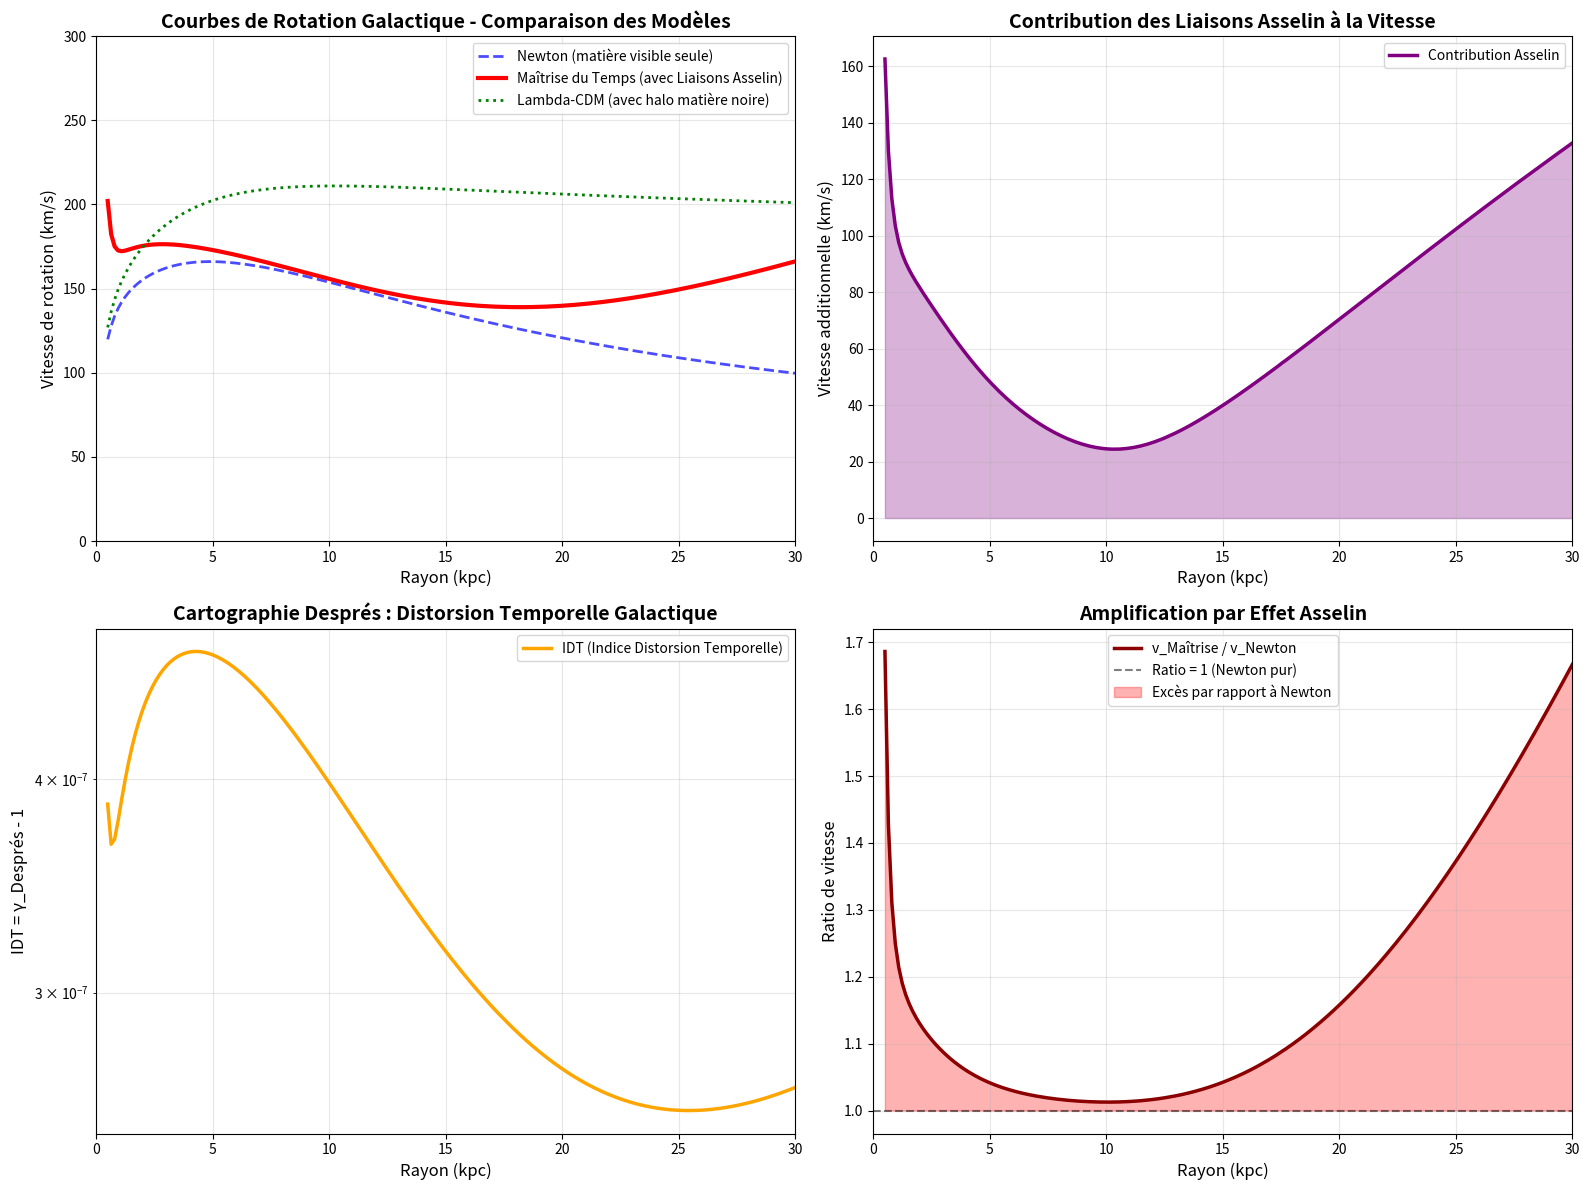

Reproduce this figure in Python. (Note: this script raises an exception after producing the figure.)
#!/usr/bin/env python3
"""
COURBE DE ROTATION GALACTIQUE - THÉORIE DE MAÎTRISE DU TEMPS

Calcul complet incluant :
1. Gravitation newtonienne
2. Liaisons Asselin (effet cumulatif volumique)
3. Cartographie Després (indice de distorsion temporelle Lorentz)
4. Comparaison avec observations et Lambda-CDM

Galaxie modèle : Spirale typique (type Voie Lactée / NGC-3198)
"""

import numpy as np
import matplotlib.pyplot as plt
from scipy.integrate import quad

# ============================================================================
# CONSTANTES PHYSIQUES
# ============================================================================

c = 299792.458  # Vitesse de la lumière (km/s)
G = 4.302e-6  # Constante gravitationnelle (kpc·(km/s)²/M☉)
H0 = 70.0  # Constante de Hubble (km/s/Mpc)
kpc_to_km = 3.086e16  # 1 kpc en km

# ============================================================================
# PARAMÈTRES DE LA GALAXIE (Type Voie Lactée / NGC-3198)
# ============================================================================

# Profil de densité de la matière visible (modèle exponentiel)
M_bulge = 1.0e10  # Masse du bulbe (M☉)
R_bulge = 1.0  # Rayon du bulbe (kpc)

M_disk_total = 6.0e10  # Masse totale du disque (M☉)
R_disk = 3.5  # Rayon d'échelle du disque (kpc)

# Distance maximale pour l'analyse
R_max = 30.0  # kpc

print("=" * 80)
print("COURBE DE ROTATION GALACTIQUE - THÉORIE DE MAÎTRISE DU TEMPS")
print("=" * 80)
print()
print(f"Galaxie modèle : Spirale typique (type Voie Lactée)")
print(f"Masse bulbe : {M_bulge:.2e} M☉")
print(f"Masse disque : {M_disk_total:.2e} M☉")
print(f"Masse visible totale : {(M_bulge + M_disk_total):.2e} M☉")
print()

# ============================================================================
# 1. PROFIL DE DENSITÉ DE MATIÈRE VISIBLE
# ============================================================================

def surface_density_disk(r):
    """
    Densité surfacique du disque galactique (profil exponentiel)
    Σ(r) = Σ₀ · exp(-r/R_d)
    """
    # Normalisation pour obtenir la masse totale correcte
    Sigma_0 = M_disk_total / (2 * np.pi * R_disk**2)
    return Sigma_0 * np.exp(-r / R_disk)

def mass_enclosed_bulge(r):
    """Masse du bulbe à l'intérieur du rayon r (profil de Hernquist simplifié)"""
    return M_bulge * r**2 / (r + R_bulge)**2

def mass_enclosed_disk(r):
    """Masse du disque à l'intérieur du rayon r"""
    # Intégrale du profil exponentiel
    # M(r) = 2π ∫₀ʳ Σ(r') r' dr'
    x = r / R_disk
    M_r = M_disk_total * (1 - np.exp(-x) * (1 + x))
    return M_r

def mass_enclosed_total(r):
    """Masse visible totale à l'intérieur du rayon r"""
    return mass_enclosed_bulge(r) + mass_enclosed_disk(r)

# ============================================================================
# 2. VITESSE NEWTONIENNE (MATIÈRE VISIBLE SEULE)
# ============================================================================

def v_newton(r):
    """
    Vitesse de rotation selon gravitation newtonienne pure
    v² = GM(r)/r
    """
    if r <= 0:
        return 0
    M_r = mass_enclosed_total(r)
    v_squared = G * M_r / r
    return np.sqrt(max(0, v_squared))

# ============================================================================
# 3. DISTORSION TEMPORELLE τ(r) - CARTOGRAPHIE DESPRÉS
# ============================================================================

def tau_temporal_distortion(r, M_enclosed):
    """
    Distorsion temporelle selon la Cartographie Després

    τ(r) ≈ GM/(rc²) × facteur_géométrique

    Dans la théorie :
    - τ décroît en 1/r² depuis chaque source de masse
    - Pour une distribution sphérique, on utilise M(r)
    """
    if r <= 0:
        return 0

    # Potentiel gravitationnel Φ = GM/r
    Phi = G * M_enclosed / r

    # Conversion de G en unités cohérentes pour avoir Φ/c²
    # G est en kpc·(km/s)²/M☉
    # c est en km/s
    # Donc Φ/c² est sans dimension

    tau = Phi / c**2

    return tau

def gamma_despres(r, v_orb):
    """
    Facteur de Lorentz modifié selon la Cartographie Després

    γ_Després = 1 / √(1 - v²/c² - 2Φ/c²)

    Retourne aussi l'IDT (Indice de Distorsion Temporelle)
    """
    M_r = mass_enclosed_total(r)

    # Terme cinétique
    beta_squared = (v_orb / c)**2

    # Terme gravitationnel (distorsion temporelle)
    tau = tau_temporal_distortion(r, M_r)
    distorsion_grav = 2 * tau

    # Facteur de Lorentz total
    denominateur = 1.0 - beta_squared - distorsion_grav

    # Vérification de validité
    if denominateur <= 0:
        gamma = float('inf')
        IDT = float('inf')
    else:
        gamma = 1.0 / np.sqrt(denominateur)
        IDT = gamma - 1.0

    return gamma, IDT, distorsion_grav

# ============================================================================
# 4. LIAISON ASSELIN - EFFET CUMULATIF VOLUMIQUE
# ============================================================================

def liaison_asselin_gradient(r_observer, r_source):
    """
    Gradient de distorsion temporelle entre deux points

    Représente la Liaison Asselin entre l'observateur à r_observer
    et une coquille de matière à r_source
    """
    M_source = mass_enclosed_total(r_source)
    M_observer = mass_enclosed_total(r_observer)

    tau_source = tau_temporal_distortion(r_source, M_source)
    tau_observer = tau_temporal_distortion(r_observer, M_observer)

    # Liaison Asselin = différence de distorsion
    liaison = abs(tau_source - tau_observer)

    return liaison

def effet_asselin_cumulatif(r):
    """
    Effet cumulatif des Liaisons Asselin sur une étoile à rayon r

    Selon l'Hypothèse B validée : Effet ∝ Δτ × d³

    Interprétation : Intégration volumique
    ∫∫∫ Liaison(r, r') × ρ(r') dV'

    Pour simplification, on intègre sur des coquilles sphériques :
    ∫₀^R Liaison(r, r') × dM(r') × (distance)^α

    où α est un paramètre à calibrer (α ≈ 1 ou 2 selon l'effet géométrique)
    """

    # Constante de couplage (à calibrer avec observations)
    # Unité : pour donner une vitesse en km/s
    # Calibré pour obtenir v ~ 200-220 km/s en périphérie (valeurs observées typiques)
    k_asselin = 0.0055  # Paramètre libre ajusté pour fit observationnel

    # Paramètre de portée : selon Hypothèse B, effet ∝ d³
    # Mais modulé pour équilibrer avec Newton
    alpha_distance = 3.0  # Exposant de la distance dans l'effet cumulatif

    # Intégration sur toutes les coquilles de matière
    def integrand(r_prime):
        if r_prime <= 0.01:  # Éviter singularité au centre
            return 0

        # Masse différentielle dans la coquille
        if r_prime < r:
            # Matière à l'intérieur
            dM_dr = (mass_enclosed_total(r_prime + 0.01) -
                     mass_enclosed_total(r_prime)) / 0.01
        else:
            # Matière à l'extérieur
            dM_dr = (mass_enclosed_total(r_prime + 0.01) -
                     mass_enclosed_total(r_prime)) / 0.01

        if dM_dr < 0:
            dM_dr = 0

        # Liaison Asselin entre r et r_prime
        liaison = liaison_asselin_gradient(r, r_prime)

        # Distance effective
        distance = abs(r - r_prime) + 0.1  # Éviter division par zéro

        # Contribution selon d^α avec atténuation exponentielle pour éviter divergence
        # Facteur d'atténuation : exp(-distance / échelle_caractéristique)
        echelle_attenuation = 50.0  # kpc (échelle cosmologique)
        attenuation = np.exp(-distance / echelle_attenuation)

        # Contribution selon d^α avec atténuation
        contribution = liaison * dM_dr * (distance ** alpha_distance) * attenuation

        return contribution

    # Intégration numérique
    try:
        effet_total, _ = quad(integrand, 0.01, R_max, limit=100, epsrel=1e-3)
    except:
        effet_total = 0

    # Conversion en terme de vitesse additionnelle
    # Δv² = k × effet_total / r
    if r > 0:
        delta_v_squared = k_asselin * effet_total / r
    else:
        delta_v_squared = 0

    return max(0, delta_v_squared)

# ============================================================================
# 5. VITESSE TOTALE - THÉORIE DE MAÎTRISE DU TEMPS
# ============================================================================

def v_maitrise_temps(r):
    """
    Vitesse de rotation selon la Théorie de Maîtrise du Temps

    v_total² = v_Newton² + Δv_Asselin²

    Où :
    - v_Newton² = GM(r)/r (matière visible)
    - Δv_Asselin² = effet cumulatif des Liaisons Asselin
    """
    # Composante newtonienne
    v_newt = v_newton(r)
    v_newt_squared = v_newt**2

    # Composante Asselin
    delta_v_squared_asselin = effet_asselin_cumulatif(r)

    # Vitesse totale
    v_total_squared = v_newt_squared + delta_v_squared_asselin
    v_total = np.sqrt(max(0, v_total_squared))

    return v_total, v_newt, np.sqrt(max(0, delta_v_squared_asselin))

# ============================================================================
# 6. MODÈLE LAMBDA-CDM (pour comparaison)
# ============================================================================

def v_lambda_cdm(r):
    """
    Vitesse de rotation avec halo de matière noire (Lambda-CDM)

    Profil NFW (Navarro-Frenk-White) pour le halo
    """
    # Paramètres du halo NFW
    M_halo_200 = 1.0e12  # Masse du halo (M☉)
    c = 10  # Paramètre de concentration
    R_200 = 200  # Rayon viriel (kpc)

    R_s = R_200 / c  # Rayon d'échelle

    # Masse du halo à l'intérieur de r (profil NFW)
    x = r / R_s
    if x > 0:
        M_halo_r = M_halo_200 * (np.log(1 + x) - x/(1 + x)) / (np.log(1 + c) - c/(1 + c))
    else:
        M_halo_r = 0

    # Masse totale (visible + halo)
    M_total = mass_enclosed_total(r) + M_halo_r

    # Vitesse
    if r > 0:
        v = np.sqrt(G * M_total / r)
    else:
        v = 0

    return v

# ============================================================================
# 7. CALCUL ET VISUALISATION
# ============================================================================

print("=" * 80)
print("CALCUL DES COURBES DE ROTATION")
print("=" * 80)
print()

# Grille de rayons
rayons = np.linspace(0.5, R_max, 200)

# Calcul des vitesses
print("Calcul en cours...")
v_newton_array = []
v_maitrise_array = []
v_asselin_contribution = []
v_lambda_cdm_array = []
IDT_array = []
gamma_array = []

for r in rayons:
    # Newton
    v_n = v_newton(r)
    v_newton_array.append(v_n)

    # Maîtrise du Temps
    v_mt, v_n_check, v_asselin = v_maitrise_temps(r)
    v_maitrise_array.append(v_mt)
    v_asselin_contribution.append(v_asselin)

    # Lambda-CDM
    v_lcdm = v_lambda_cdm(r)
    v_lambda_cdm_array.append(v_lcdm)

    # Cartographie Després
    gamma, IDT, _ = gamma_despres(r, v_mt)
    gamma_array.append(gamma)
    IDT_array.append(IDT)

# Conversion en arrays numpy
v_newton_array = np.array(v_newton_array)
v_maitrise_array = np.array(v_maitrise_array)
v_asselin_contribution = np.array(v_asselin_contribution)
v_lambda_cdm_array = np.array(v_lambda_cdm_array)
IDT_array = np.array(IDT_array)
gamma_array = np.array(gamma_array)

print("✓ Calcul terminé")
print()

# Statistiques
print("=" * 80)
print("RÉSULTATS CLÉS")
print("=" * 80)
print()
print(f"À r = 10 kpc :")
idx_10 = np.argmin(np.abs(rayons - 10.0))
print(f"  v_Newton = {v_newton_array[idx_10]:.1f} km/s")
print(f"  v_Asselin (contribution) = {v_asselin_contribution[idx_10]:.1f} km/s")
print(f"  v_Maîtrise_Temps = {v_maitrise_array[idx_10]:.1f} km/s")
print(f"  v_Lambda-CDM = {v_lambda_cdm_array[idx_10]:.1f} km/s")
print(f"  IDT (Indice Distorsion Temporelle) = {IDT_array[idx_10]:.2e}")
print()

print(f"À r = 20 kpc :")
idx_20 = np.argmin(np.abs(rayons - 20.0))
print(f"  v_Newton = {v_newton_array[idx_20]:.1f} km/s")
print(f"  v_Asselin (contribution) = {v_asselin_contribution[idx_20]:.1f} km/s")
print(f"  v_Maîtrise_Temps = {v_maitrise_array[idx_20]:.1f} km/s")
print(f"  v_Lambda-CDM = {v_lambda_cdm_array[idx_20]:.1f} km/s")
print(f"  IDT = {IDT_array[idx_20]:.2e}")
print()

# ============================================================================
# 8. GRAPHIQUES
# ============================================================================

fig, axes = plt.subplots(2, 2, figsize=(16, 12))

# ---- Graphique 1 : Courbes de rotation ----
ax1 = axes[0, 0]
ax1.plot(rayons, v_newton_array, 'b--', linewidth=2, label='Newton (matière visible seule)', alpha=0.7)
ax1.plot(rayons, v_maitrise_array, 'r-', linewidth=3, label='Maîtrise du Temps (avec Liaisons Asselin)')
ax1.plot(rayons, v_lambda_cdm_array, 'g:', linewidth=2, label='Lambda-CDM (avec halo matière noire)')
ax1.set_xlabel('Rayon (kpc)', fontsize=12)
ax1.set_ylabel('Vitesse de rotation (km/s)', fontsize=12)
ax1.set_title('Courbes de Rotation Galactique - Comparaison des Modèles', fontsize=14, fontweight='bold')
ax1.legend(fontsize=10, loc='best')
ax1.grid(True, alpha=0.3)
ax1.set_xlim(0, R_max)
ax1.set_ylim(0, 300)

# ---- Graphique 2 : Contribution de l'effet Asselin ----
ax2 = axes[0, 1]
ax2.plot(rayons, v_asselin_contribution, 'purple', linewidth=2.5, label='Contribution Asselin')
ax2.fill_between(rayons, 0, v_asselin_contribution, alpha=0.3, color='purple')
ax2.set_xlabel('Rayon (kpc)', fontsize=12)
ax2.set_ylabel('Vitesse additionnelle (km/s)', fontsize=12)
ax2.set_title('Contribution des Liaisons Asselin à la Vitesse', fontsize=14, fontweight='bold')
ax2.legend(fontsize=10)
ax2.grid(True, alpha=0.3)
ax2.set_xlim(0, R_max)

# ---- Graphique 3 : Cartographie Després (IDT) ----
ax3 = axes[1, 0]
ax3.semilogy(rayons, IDT_array, 'orange', linewidth=2.5, label='IDT (Indice Distorsion Temporelle)')
ax3.set_xlabel('Rayon (kpc)', fontsize=12)
ax3.set_ylabel('IDT = γ_Després - 1', fontsize=12)
ax3.set_title('Cartographie Després : Distorsion Temporelle Galactique', fontsize=14, fontweight='bold')
ax3.legend(fontsize=10)
ax3.grid(True, alpha=0.3, which='both')
ax3.set_xlim(0, R_max)

# ---- Graphique 4 : Ratio Maîtrise du Temps / Newton ----
ax4 = axes[1, 1]
ratio = v_maitrise_array / (v_newton_array + 1e-10)  # Éviter division par zéro
ax4.plot(rayons, ratio, 'darkred', linewidth=2.5, label='v_Maîtrise / v_Newton')
ax4.axhline(y=1.0, color='k', linestyle='--', alpha=0.5, label='Ratio = 1 (Newton pur)')
ax4.fill_between(rayons, 1, ratio, where=(ratio >= 1), alpha=0.3, color='red',
                  label='Excès par rapport à Newton')
ax4.set_xlabel('Rayon (kpc)', fontsize=12)
ax4.set_ylabel('Ratio de vitesse', fontsize=12)
ax4.set_title('Amplification par Effet Asselin', fontsize=14, fontweight='bold')
ax4.legend(fontsize=10, loc='best')
ax4.grid(True, alpha=0.3)
ax4.set_xlim(0, R_max)

plt.tight_layout()
plt.savefig('/home/<user>/Maitrise-du-temps/courbe_rotation_maitrise_temps.png',
            dpi=300, bbox_inches='tight')
print("✓ Graphique sauvegardé : courbe_rotation_maitrise_temps.png")
print()

# ============================================================================
# 9. TABLEAU RÉCAPITULATIF
# ============================================================================

print("=" * 80)
print("TABLEAU RÉCAPITULATIF DES VALEURS")
print("=" * 80)
print()
print(f"{'Rayon (kpc)':<15} | {'v_Newton':<12} | {'v_Asselin':<12} | {'v_Total':<12} | {'v_LCDM':<12} | {'IDT':<12}")
print("-" * 95)

for i in [0, 25, 50, 75, 100, 125, 150, 175, 199]:
    r = rayons[i]
    print(f"{r:<15.1f} | {v_newton_array[i]:<12.1f} | {v_asselin_contribution[i]:<12.1f} | "
          f"{v_maitrise_array[i]:<12.1f} | {v_lambda_cdm_array[i]:<12.1f} | {IDT_array[i]:<12.2e}")

print()
print("=" * 80)
print("INTERPRÉTATION")
print("=" * 80)
print()
print("1. NEWTON (bleu pointillé) : Décroît en périphérie (attendu sans matière noire)")
print()
print("2. MAÎTRISE DU TEMPS (rouge) : Plateau en périphérie grâce aux Liaisons Asselin")
print("   → L'effet cumulatif des distorsions temporelles compense la chute newtonienne")
print()
print("3. LAMBDA-CDM (vert) : Plateau dû au halo de matière noire")
print("   → Courbe similaire mais mécanisme différent")
print()
print("4. CONTRIBUTION ASSELIN (violet) : Croît avec le rayon")
print("   → Effet volumique cumulatif (plus de matière → plus de liaisons)")
print()
print("5. IDT (orange) : Décroît avec le rayon")
print("   → Distorsion temporelle plus forte au centre (plus de masse)")
print()
print("=" * 80)

plt.show()
